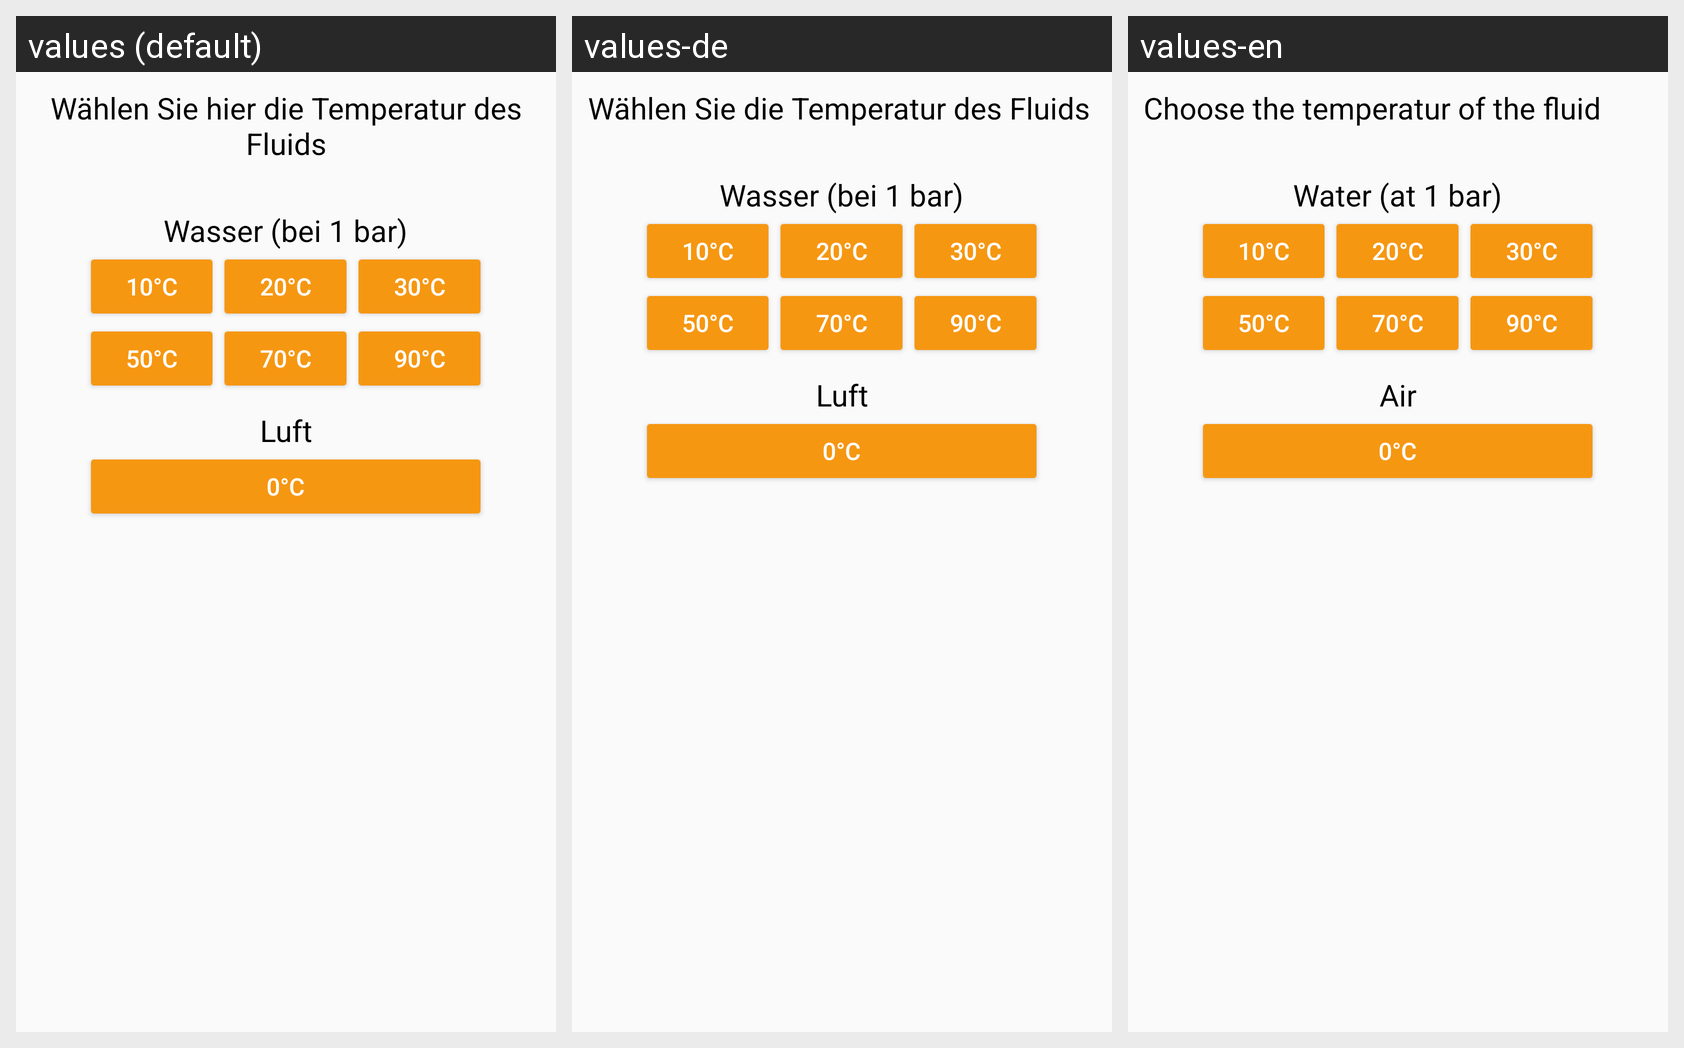

Locale-by-locale string values for the Android screen shown in this grid:
Android screen res/layout/reynoldszahl_tube_values.xml rendered under 3 locales, left to right: values (default), values-de, values-en. Device: Nexus 5 (rendered at 1080×1920; each locale shown at half size, 540×960, under a caption strip naming it); theme AppTheme.
Strings drawn on this screen, with the default value and each locale's value (text and hints the layout hard-codes, and strings that could not be matched under every locale, appear in the picture but are not listed):

reyn_values_title
  values: Wählen Sie hier die Temperatur des Fluids
  values-de: Wählen Sie die Temperatur des Fluids
  values-en: Choose the temperatur of the fluid

reyn_txtv_water
  values: Wasser (bei 1 bar)
  values-de: Wasser (bei 1 bar)
  values-en: Water (at 1 bar)

reyn_10deg
  values: 10°C
  values-de: 10°C  [not translated; the default value is used]
  values-en: 10°C  [not translated; the default value is used]

reyn_20deg
  values: 20°C
  values-de: 20°C  [not translated; the default value is used]
  values-en: 20°C  [not translated; the default value is used]

reyn_30deg
  values: 30°C
  values-de: 30°C  [not translated; the default value is used]
  values-en: 30°C  [not translated; the default value is used]

reyn_50deg
  values: 50°C
  values-de: 50°C  [not translated; the default value is used]
  values-en: 50°C  [not translated; the default value is used]

reyn_70deg
  values: 70°C
  values-de: 70°C  [not translated; the default value is used]
  values-en: 70°C  [not translated; the default value is used]

reyn_90deg
  values: 90°C
  values-de: 90°C  [not translated; the default value is used]
  values-en: 90°C  [not translated; the default value is used]

reyn_txtv_air
  values: Luft
  values-de: Luft
  values-en: Air

reyn_0deg
  values: 0°C
  values-de: 0°C  [not translated; the default value is used]
  values-en: 0°C  [not translated; the default value is used]
